Run: headless pygame with SDL's dummy video driver; simulated clock (each Clock.tick advances the game by its frame time, no real sleeping); random seed 0; keys injected as events and as key.get_pressed() state; mouse plan: one left click at the window centre at the start of phase 2, then a move to the lower-right quarter at the start of phase 3.
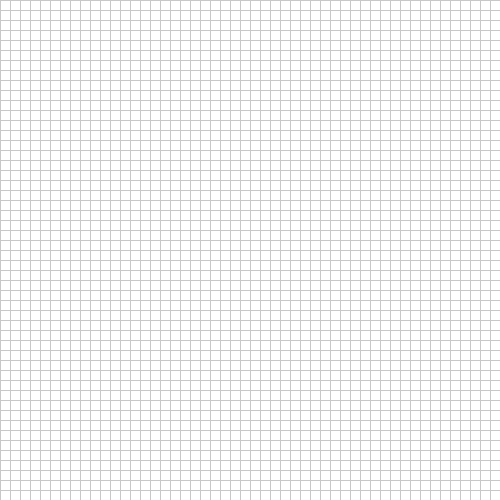
Frame 1 of 4 · flips 1–60 · no input
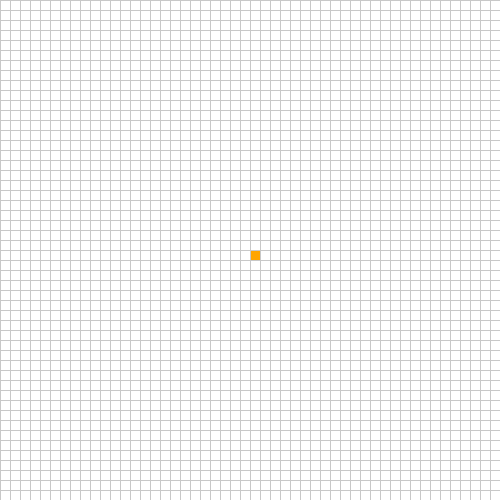
Frame 2 of 4 · flips 61–180 · clicked the window centre · tapped SPACE, RETURN · held RIGHT (→), D
Frame 3 of 4 · flips 181–300 · moved the mouse to the lower-right quarter · held DOWN (↓), S · screen unchanged from frame 2, image omitted
Frame 4 of 4 · flips 301–420 · held LEFT (←), A, UP (↑), W · screen unchanged from frame 3, image omitted

The pygame program that drew these frames:

import pygame
from collections import deque

WIDTH = 500
WIN = pygame.display.set_mode((WIDTH, WIDTH))
pygame.display.set_caption("BFS Pathfinding Algorithm Visualization")

WHITE = (255, 255, 255)
BLACK = (0, 0, 0)
RED = (255, 0, 0)
GREEN = (0, 255, 0)
GREY = (200, 200, 200)
PURPLE = (128, 0, 128)
TURQUOISE = (64, 224, 208)
ORANGE = (255, 165, 0)


class Node:
    def __init__(self, row, col, width, total_rows):
        self.row = row
        self.col = col
        self.x = row * width
        self.y = col * width
        self.color = WHITE
        self.neighbors = []
        self.width = width
        self.total_rows = total_rows

    def get_pos(self):
        return self.row, self.col

    def is_closed(self):
        return self.color == RED

    def is_open(self):
        return self.color == GREEN

    def is_barrier(self):
        return self.color == BLACK

    def is_start(self):
        return self.color == ORANGE

    def is_end(self):
        return self.color == TURQUOISE

    def reset(self):
        self.color = WHITE

    def make_start(self):
        self.color = ORANGE

    def make_closed(self):
        self.color = RED

    def make_open(self):
        self.color = GREEN

    def make_barrier(self):
        self.color = BLACK

    def make_end(self):
        self.color = TURQUOISE

    def make_path(self):
        self.color = PURPLE

    def draw(self, win):
        pygame.draw.rect(win, self.color, (self.x, self.y, self.width, self.width))

    def update_neighbors(self, grid):
        self.neighbors = []
        if self.row < self.total_rows - 1 and not grid[self.row + 1][self.col].is_barrier():  # DOWN
            self.neighbors.append(grid[self.row + 1][self.col])
        if self.row > 0 and not grid[self.row - 1][self.col].is_barrier():  # UP
            self.neighbors.append(grid[self.row - 1][self.col])
        if self.col < self.total_rows - 1 and not grid[self.row][self.col + 1].is_barrier():  # RIGHT
            self.neighbors.append(grid[self.row][self.col + 1])
        if self.col > 0 and not grid[self.row][self.col - 1].is_barrier():  # LEFT
            self.neighbors.append(grid[self.row][self.col - 1])

    def __lt__(self, other):
        return False


def reconstruct_path(came_from, current, draw):
    while current in came_from:
        current = came_from[current]
        current.make_path()
        draw()


def algorithm(draw, grid, start, end):
    # BFS uses a simple FIFO queue — no heuristic, no priority
    queue = deque()
    queue.append(start)

    came_from = {}
    visited = {start}

    while queue:
        # Handle quit events during search
        for event in pygame.event.get():
            if event.type == pygame.QUIT:
                pygame.quit()

        current = queue.popleft()

        # Path found — reconstruct it
        if current == end:
            while current in came_from:
                current = came_from[current]
                current.make_path()
                draw()
            end.make_end()
            start.make_start()
            return True

        for neighbor in current.neighbors:
            if neighbor not in visited:
                visited.add(neighbor)
                came_from[neighbor] = current
                queue.append(neighbor)
                neighbor.make_open()

        draw()

        if current != start:
            current.make_closed()

    return False  # No path found


def make_grid(rows, width):
    grid = []
    gap = width // rows
    for i in range(rows):
        grid.append([])
        for j in range(rows):
            node = Node(i, j, gap, rows)
            grid[i].append(node)
    return grid


def draw_grid(win, rows, width):
    gap = width // rows
    for i in range(rows):
        pygame.draw.line(win, GREY, (0, i * gap), (width, i * gap))
        for j in range(rows):
            pygame.draw.line(win, GREY, (j * gap, 0), (j * gap, width))


def draw(win, grid, rows, width):
    win.fill(WHITE)
    for row in grid:
        for node in row:
            node.draw(win)
    draw_grid(win, rows, width)
    pygame.display.update()


def get_clicked_pos(pos, rows, width):
    gap = width // rows
    y, x = pos
    row = y // gap
    col = x // gap
    return row, col


def main(win, width):
    ROWS = 50
    grid = make_grid(ROWS, width)

    start = None
    end = None

    run = True
    started = False

    while run:
        draw(win, grid, ROWS, width)
        for event in pygame.event.get():
            if event.type == pygame.QUIT:
                run = False

            if started:
                continue

            if pygame.mouse.get_pressed()[0]:  # LEFT click
                pos = pygame.mouse.get_pos()
                row, col = get_clicked_pos(pos, ROWS, width)
                node = grid[row][col]
                if not start and node != end:
                    start = node
                    start.make_start()
                elif not end and node != start:
                    end = node
                    end.make_end()
                elif node != end and node != start:
                    node.make_barrier()

            elif pygame.mouse.get_pressed()[2]:  # RIGHT click — erase
                pos = pygame.mouse.get_pos()
                row, col = get_clicked_pos(pos, ROWS, width)
                node = grid[row][col]
                node.reset()
                if node == start:
                    start = None
                elif node == end:
                    end = None

            if event.type == pygame.KEYDOWN:
                if event.key == pygame.K_SPACE and start and end:
                    for row in grid:
                        for node in row:
                            node.update_neighbors(grid)

                    algorithm(lambda: draw(win, grid, ROWS, width), grid, start, end)

                if event.key == pygame.K_c:  # Clear grid
                    start = None
                    end = None
                    grid = make_grid(ROWS, width)

    pygame.quit()


main(WIN, WIDTH)
